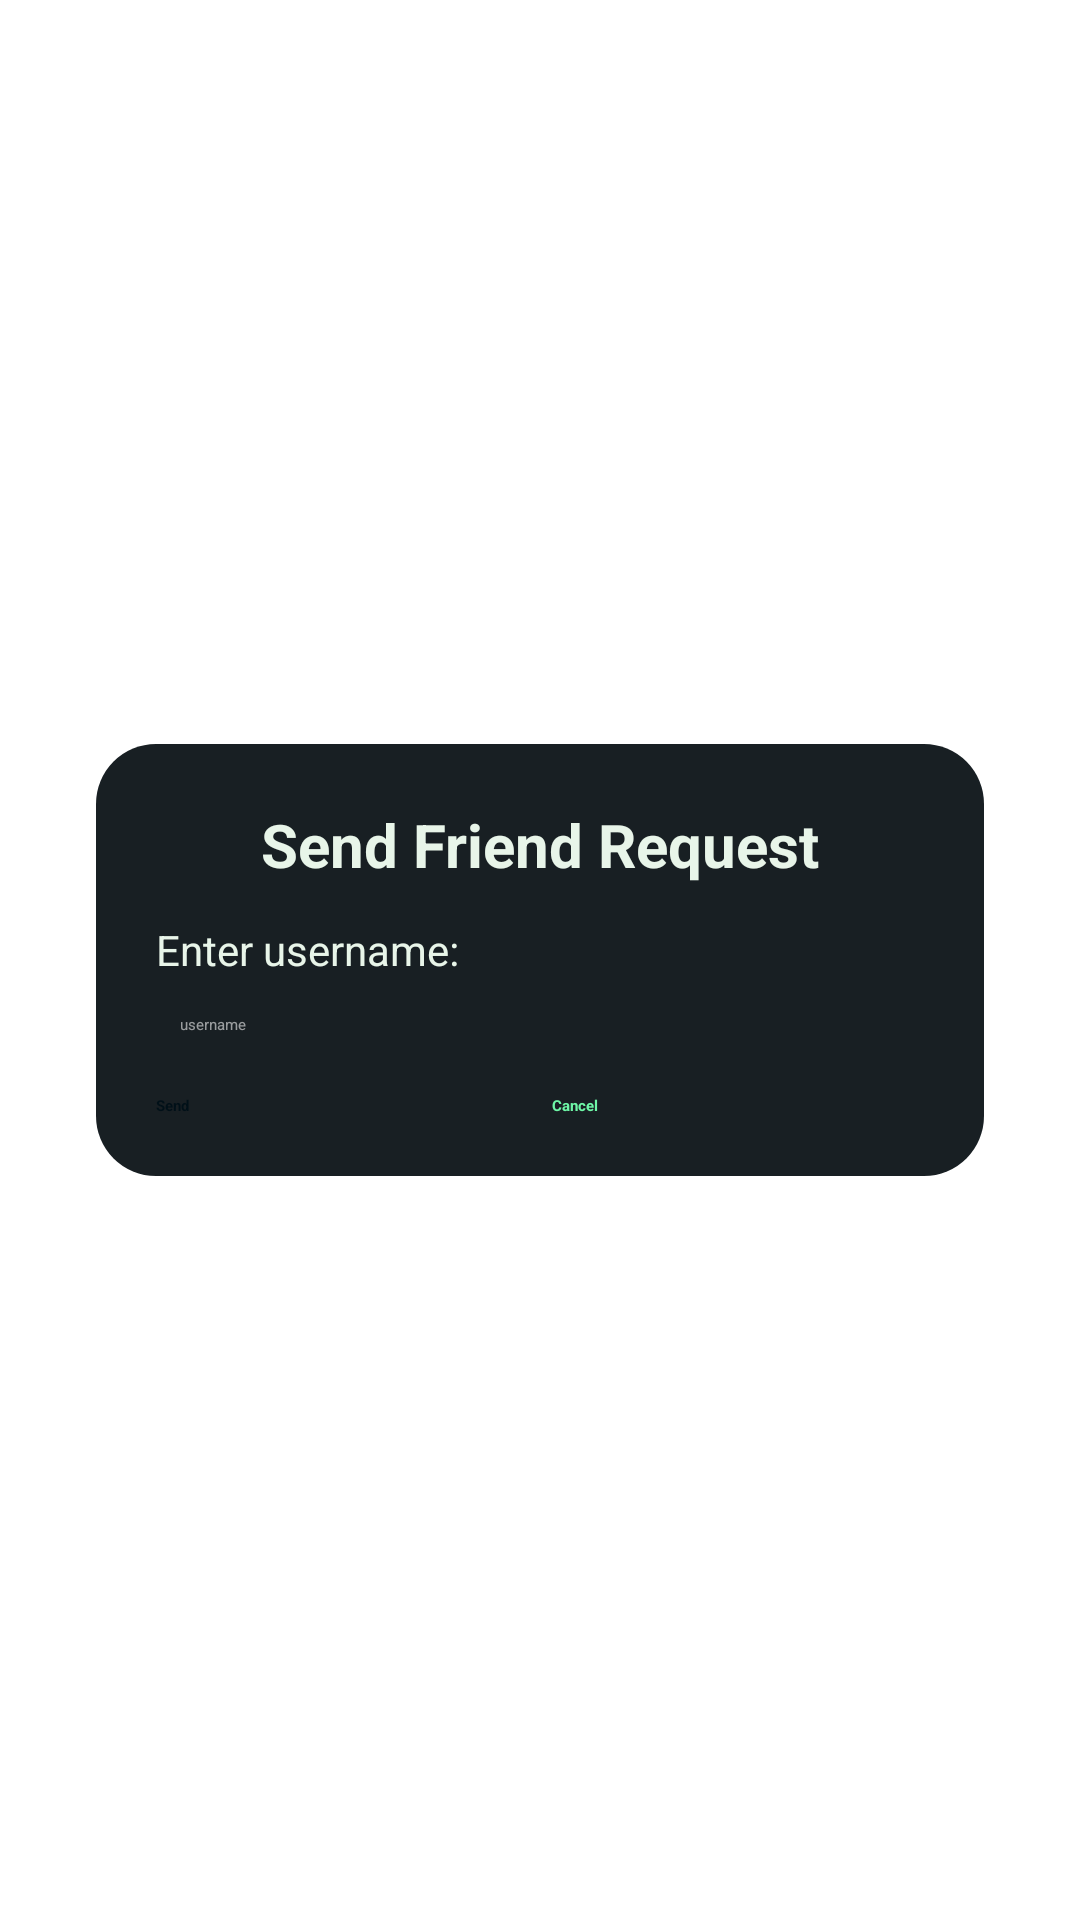

This screen was rendered from an Android layout file. Write that file and the resources it references.
<!-- AndroidManifest.xml: application theme Theme.Plantapp -->
<!-- res/layout/dialog_send_friend_request.xml -->
<?xml version="1.0" encoding="utf-8"?>
<FrameLayout xmlns:android="http://schemas.android.com/apk/res/android"
    android:layout_width="match_parent"
    android:layout_height="match_parent"
    android:background="@android:color/transparent">

    <LinearLayout
        android:layout_width="match_parent"
        android:layout_height="wrap_content"
        android:layout_gravity="center"
        android:layout_margin="32dp"
        android:orientation="vertical"
        android:padding="20dp"
        android:background="@drawable/profile_card_bg">

        <TextView
            android:layout_width="match_parent"
            android:layout_height="wrap_content"
            android:text="Send Friend Request"
            android:textColor="#E8F5E9"
            android:textStyle="bold"
            android:textSize="20sp"
            android:gravity="center"
            android:layout_marginBottom="12dp" />

        <TextView
            android:layout_width="match_parent"
            android:layout_height="wrap_content"
            android:text="Enter username:"
            android:textColor="#E8F5E9"
            android:textSize="14sp"
            android:layout_marginBottom="4dp" />

        <EditText
            android:id="@+id/editTextFriendUsername"
            android:layout_width="match_parent"
            android:layout_height="wrap_content"
            android:hint="username"
            android:inputType="textNoSuggestions"
            android:textColor="#FFFFFF"
            android:textColorHint="#90FFFFFF"
            android:background="@android:color/transparent"
            android:padding="8dp"
            android:layout_marginBottom="4dp" />

        <TextView
            android:id="@+id/errorText"
            android:layout_width="match_parent"
            android:layout_height="wrap_content"
            android:textColor="#FFCDD2"
            android:textSize="12sp"
            android:visibility="gone"
            android:layout_marginBottom="8dp" />

        <LinearLayout
            android:layout_width="match_parent"
            android:layout_height="wrap_content"
            android:orientation="horizontal"
            android:layout_marginTop="8dp">

            <Button
                android:id="@+id/buttonSendRequest"
                android:layout_width="0dp"
                android:layout_height="wrap_content"
                android:layout_weight="1"
                android:text="Send"
                android:backgroundTint="#47D04C"
                android:textColor="#001018"
                android:textStyle="bold" />

            <Button
                android:id="@+id/buttonCancelSend"
                android:layout_width="0dp"
                android:layout_height="wrap_content"
                android:layout_weight="1"
                android:layout_marginStart="8dp"
                android:text="Cancel"
                android:backgroundTint="@android:color/transparent"
                android:textColor="#6EF7A7"
                android:textStyle="bold" />
        </LinearLayout>

    </LinearLayout>

</FrameLayout>
<!-- resources referenced by this layout -->
<resources>
  <!-- drawable profile_card_bg (drawable) -->
  <?xml version="1.0" encoding="utf-8"?>
  <shape xmlns:android="http://schemas.android.com/apk/res/android">
      <solid android:color="#181F23" />
      <corners android:radius="20dp" />
      <padding
          android:left="12dp"
          android:top="12dp"
          android:right="12dp"
          android:bottom="12dp"/>
  </shape>
</resources>
